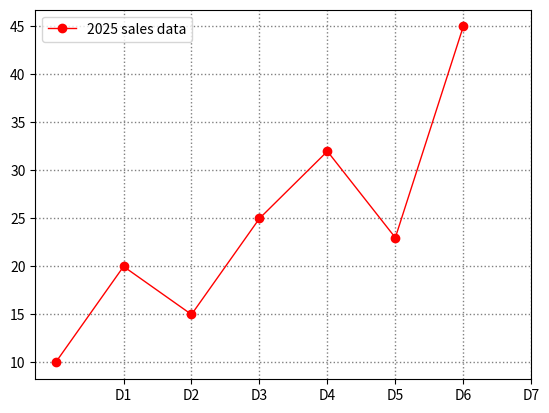

Write Python code to recreate this figure.
import matplotlib.pyplot as plt

# x=[1,2,3,4]
x=['Monday','Tuesday','Wednesday','Thursday','Friday','Saturday','Sunday']
y=[10,20,15,25,32,23,45]

plt.plot(x,y,color='red',linestyle='-',linewidth=1,marker='o',label='2025 sales data')

# plt.plot(x,y,color='red',linestyle='-',linewidth=1,marker='marker',label='label_name')
# plt.title("Bakery Products sell in a week!")
# plt.xlabel('Days')
# plt.ylabel('Cakes Sold')
plt.legend()
# plt.legend(loc='upper left/lower right',fontsize=12)
# plt.grid()
plt.grid(color='gray',linestyle=':',linewidth=1)
# plt.xlim(1,4)
# plt.ylim(10,40)
plt.xticks([1,2,3,4,5,6,7],['D1','D2','D3','D4','D5','D6','D7'])
plt.show()
